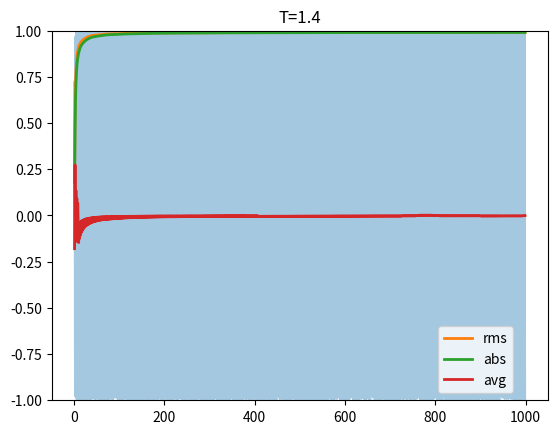
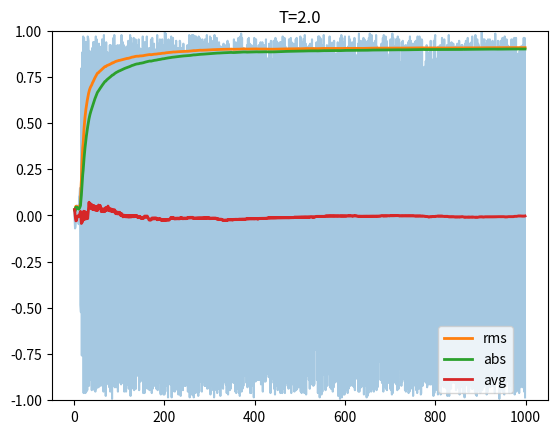
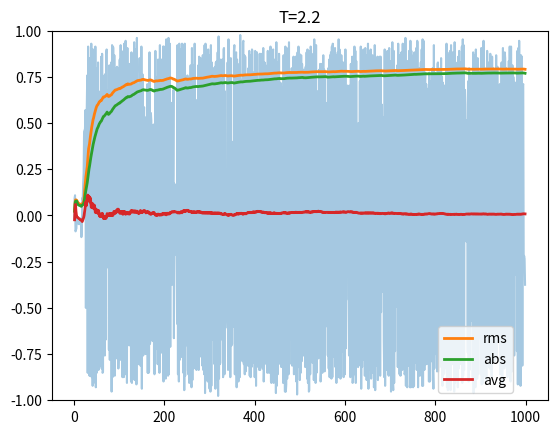
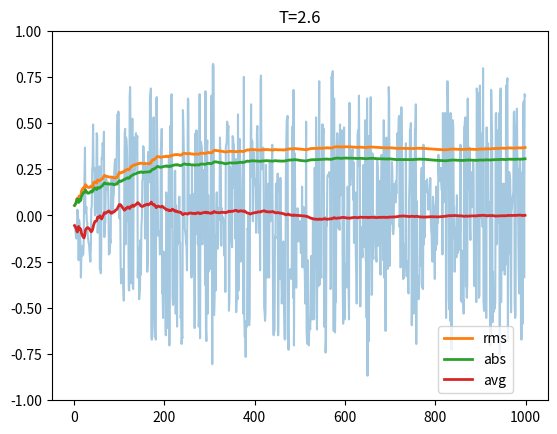
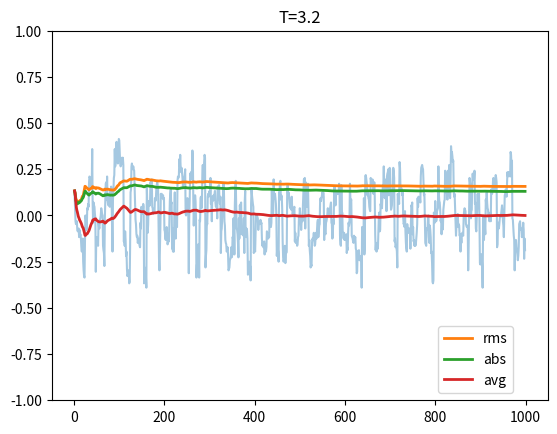
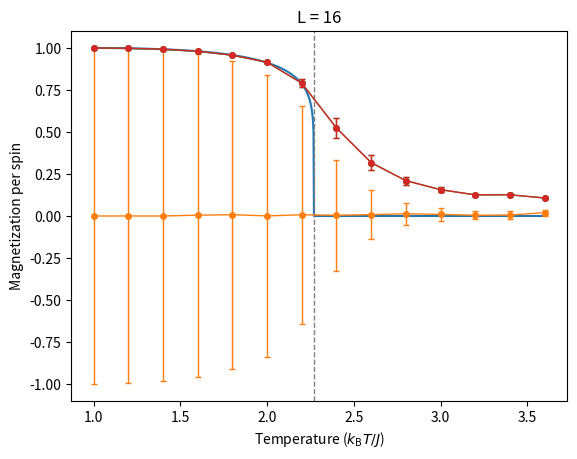

Write the Python code that produced these figures, in order. (Note: this script raises an exception after producing the figures.)
#%%
import numpy as np
import random
import matplotlib.pyplot as plt
import argparse
from copy import deepcopy


class SpinConfiguration():
    def __init__(self, lenght):
        self.Lx = lenght
        self.Ly = lenght
        self.L = lenght
        self.N = lenght*lenght
        self.S_array = None

        # Periodic boundary lookup table 
        self.P1 = np.arange(1,lenght+1)
        self.P1[-1]=0       # ex: if L = 10,  P1 = [1,2,3,4,5,6,7,8,9,0] 
        self.M1 = np.arange(-1,lenght-1)
        self.M1[0]=lenght-1 # ex: if L = 10,  M1 = [9,0,1,2,3,4,5,6,7,8]
    
    def initialize(self):
        self.S_array = np.ones([self.Lx, self.Ly],dtype=int)
        self.S_array[np.random.random([self.Lx,self.Ly])<=0.5] = -1

    def compute_energy(self):
        energy = 0.
        for x in range(self.Lx):
            for y in range(self.Ly):
                energy -= .5*self.S_array[x, y] * self.S_array[self.M1[x], y] /self.N
                energy -= .5*self.S_array[x, y] * self.S_array[self.P1[x], y] /self.N
                energy -= .5*self.S_array[x, y] * self.S_array[x, self.M1[y]] /self.N
                energy -= .5*self.S_array[x, y] * self.S_array[x, self.P1[y]] /self.N
        return energy

    def compute_magnetization(self):
        return np.sum(self.S_array)/self.N    

    def naive_MC_update(self, temperature):
        x = np.random.randint(0,self.Lx)
        y = np.random.randint(0,self.Ly)
        delta_E  = 2 * self.S_array[x,y] * self.S_array[self.M1[x],y]
        delta_E += 2 * self.S_array[x,y] * self.S_array[self.P1[x],y]
        delta_E += 2 * self.S_array[x,y] * self.S_array[x,self.M1[y]]
        delta_E += 2 * self.S_array[x,y] * self.S_array[x,self.P1[y]]
        #metropolis test
        if np.random.random() < np.exp(-delta_E/temperature):
            self.S_array[x,y] *= -1

    def naive_MC_step(self, temperature):
        for update in range(self.N):
            self.naive_MC_update(temperature)
        return self.S_array

    def generate_neighbors_dict(self):
        self.neighbors = {}
        for i in range(self.L):
            for j in range(self.L):
               self.neighbors[i,j] = [
                        (self.P1[i],j),
                        (self.M1[i],j),
                        (i,self.P1[j]),
                        (i,self.M1[j])
                    ]
        return self.neighbors


    def wolff_step(self, temperature, print_mask=False):
        prob_add = 1-np.exp(-2/temperature)

        i0 = np.random.randint(0,self.L)
        j0 = np.random.randint(0,self.L)
        spin0 = self.S_array[i0,j0]
        
        cluster_mask = np.zeros((self.L,self.L), dtype=bool)
        cluster_mask[i0,j0] = 1

        pocket = [(i0,j0)]
        neighbors= self.generate_neighbors_dict()
        while pocket != []:
            new_pocket = []
            for i,j in pocket: 
                for n,m in neighbors[i,j]:
                    aligned = self.S_array[n,m] == spin0
                    out_pkt = (n,m) not in pocket
                    out_cls = not cluster_mask[n,m]
                    picked  = np.random.random() < prob_add
                    if picked and aligned and out_pkt and out_cls:
                        new_pocket.append( (n,m) ) 
                        cluster_mask[n,m] = True
            pocket = new_pocket
                
        if print_mask:
            plt.matshow(cluster_mask, cmap='gray')
            plt.xticks([])
            plt.yticks([])
            plt.show()

        self.S_array[cluster_mask] *= -1




# if __name__=='__main__':

parser = argparse.ArgumentParser(description='Parameters for Monte-Carlo simulation:')
parser.add_argument("-L", dest ="L", type=int, default=16, help='Side of the LxL lattice')
parser.add_argument("-Tmin", dest ="Tmin", type=int, default=1)
parser.add_argument("-Tmax", dest ="Tmax", type=int, default=3.6)
parser.add_argument("-Tnum", dest ="Tnum", type=int, default=14)
parser.add_argument("-steps", dest ="steps", type=int, default=int(1e3))
parser.add_argument("-skip", dest ="skip_frac", type=float, default=0.2)
args = parser.parse_known_args()[0]





# MONTE-CARLO SIMULATION

S1 = SpinConfiguration(args.L)
S1.initialize()

print('Monte Carlo Simulation')
print(type(args))

T_list = np.linspace(args.Tmin,args.Tmax,args.Tnum)
M_list = np.zeros([args.steps, args.Tnum])
for tt, T in enumerate(T_list):
    print('  T=',round(T,2))
    S1.initialize()
    for step in range(args.steps):
        # if (step+1)%(args.steps//50)==0: |
            # print('    step',step+1,'of',args.steps, ' reinitialize')
            # S1.initialize()
        # S1.naive_MC_step(T)
        S1.wolff_step(T)
        M_list[step,tt] = S1.compute_magnetization()

#% THERMALIZATION PLOTS

M_avg = np.zeros([args.steps, args.Tnum])
M_abs_avg = np.zeros([args.steps, args.Tnum])
M_rms_avg = np.zeros([args.steps, args.Tnum])
for tt, T in enumerate(T_list):
    for step in range(args.steps):
        M_avg[step,tt] = np.average(M_list[:step,tt])
        M_abs_avg[step,tt] = np.average(np.abs(M_list[:step,tt]))
        M_rms_avg[step,tt] = np.sqrt(np.average(M_list[:step,tt]**2))

for tt,T in enumerate(T_list):
    if T in [1.4,2,2.2,2.4,2.6,3.2]:
        plt.title('T='+str(round(T,3)))
        plt.plot(M_list[:,tt], alpha=0.4)
        plt.plot(M_rms_avg[:,tt], linewidth=2, label='rms')
        plt.plot(M_abs_avg[:,tt], linewidth=2, label='abs')
        plt.plot(M_avg[:,tt], linewidth=2, label='avg')
        plt.legend(ncol=1, loc=(0.78,0.02))
        plt.ylim(-1,1)
        plt.show()

#% COMPARE TO EXACT SOLUTION

def exact_magnetization(T):
    T_c = 2.269185 # *J/k
    out = np.zeros(T.shape)
    out[T<T_c] = (1.0 - np.sinh(2.0/T[T<T_c])**(-4))**(1.0/8)
    return out



skip = int(args.skip_frac*args.steps)
avgM = np.abs(np.average(M_list[skip:,:],axis=0))
absM = np.average(np.abs(M_list[skip:,:]),axis=0)
rmsM = np.average(np.sqrt(M_list[skip:,:]**2),axis=0)

err_avgM = np.var(M_list[skip:,:],axis=0)
err_absM = np.var(np.abs(M_list[skip:,:]),axis=0)
err_rmsM = np.var(np.sqrt(M_list[skip:,:]**2),axis=0)

T_dense = np.linspace(args.Tmin,args.Tmax,1000)
plt.plot(T_dense, exact_magnetization(T_dense))
plt.errorbar(T_list, avgM, yerr = err_avgM, label='avg', linewidth=1, marker='o', markersize=4, elinewidth=1, capsize=2)
plt.errorbar(T_list, absM, yerr = err_absM, label='abs', linewidth=1, marker='o', markersize=4, elinewidth=1, capsize=2)
plt.errorbar(T_list, rmsM, yerr = err_rmsM, label='rms', linewidth=1, marker='o', markersize=4, elinewidth=1, capsize=2)
plt.axvline(x=2.0/np.log(1.0+np.sqrt(2.0)), linewidth=1, color='gray', linestyle='--')
plt.xlabel(r'Temperature ($k_{\rm B}T/J$)')
plt.ylabel('Magnetization per spin')
plt.title(f"L = {args.L}")
plt.show()


# BINNING ANALYSIS TO CORRECT ERROR BARS

num_levels = np.int(np.log2( (args.steps - skip)/4 )) + 1
print(num_levels)
errM_binned = np.zeros([args.Tnum, num_levels])
binned = M_list[skip:,:]
for n in range(num_levels):
    skip1 = binned.shape[0]%2
    errM_binned[:,n] = np.std(binned,axis=0)/np.sqrt(binned.shape[0])
    binned = ( binned[skip1::2,:] + binned[skip1+1::2,:] )/2

for tt,T in enumerate(T_list[6:15]):
    plt.plot(np.abs(errM_binned[6+tt,:]),'-o', linewidth=0.5, markersize=4, label='$k_{\mathrm{B}}T/J = %4.2f$'%T)
plt.xlabel('bin level')
plt.ylabel('error');
plt.legend(ncol=1, loc=(0.02,0.18))
plt.show()


plt.errorbar(T_list, absM, yerr = np.max(errM_binned,axis=1), linewidth=1, marker='o', markersize=4, elinewidth=1, capsize=2)
plt.axvline(x=2.0/np.log(1.0+np.sqrt(2.0)), linewidth=1, color='gray', linestyle='--')
T_dense = np.linspace(args.Tmin,args.Tmax,1000)
plt.plot(T_dense, exact_magnetization(T_dense))
plt.xlabel(r'Temperature ($k_{\rm B}T/J$)')
plt.ylabel('Magnetization per spin')
plt.title(f"L = {args.L}")


#%% SAVE COMPUTATION
name = f'L{args.L}_T{args.Tmin}-{args.Tmax}-{args.Tnum}_step{args.steps}_skip{args.skip_frac}'
plt.savefig(name+'.pdf')

name = f'L{args.L}_T{args.Tmin}-{args.Tmax}-{args.Tnum}_step{args.steps}_skip{args.skip_frac}'
np.savetxt(name+'.csv', M_list, delimiter='\t')
